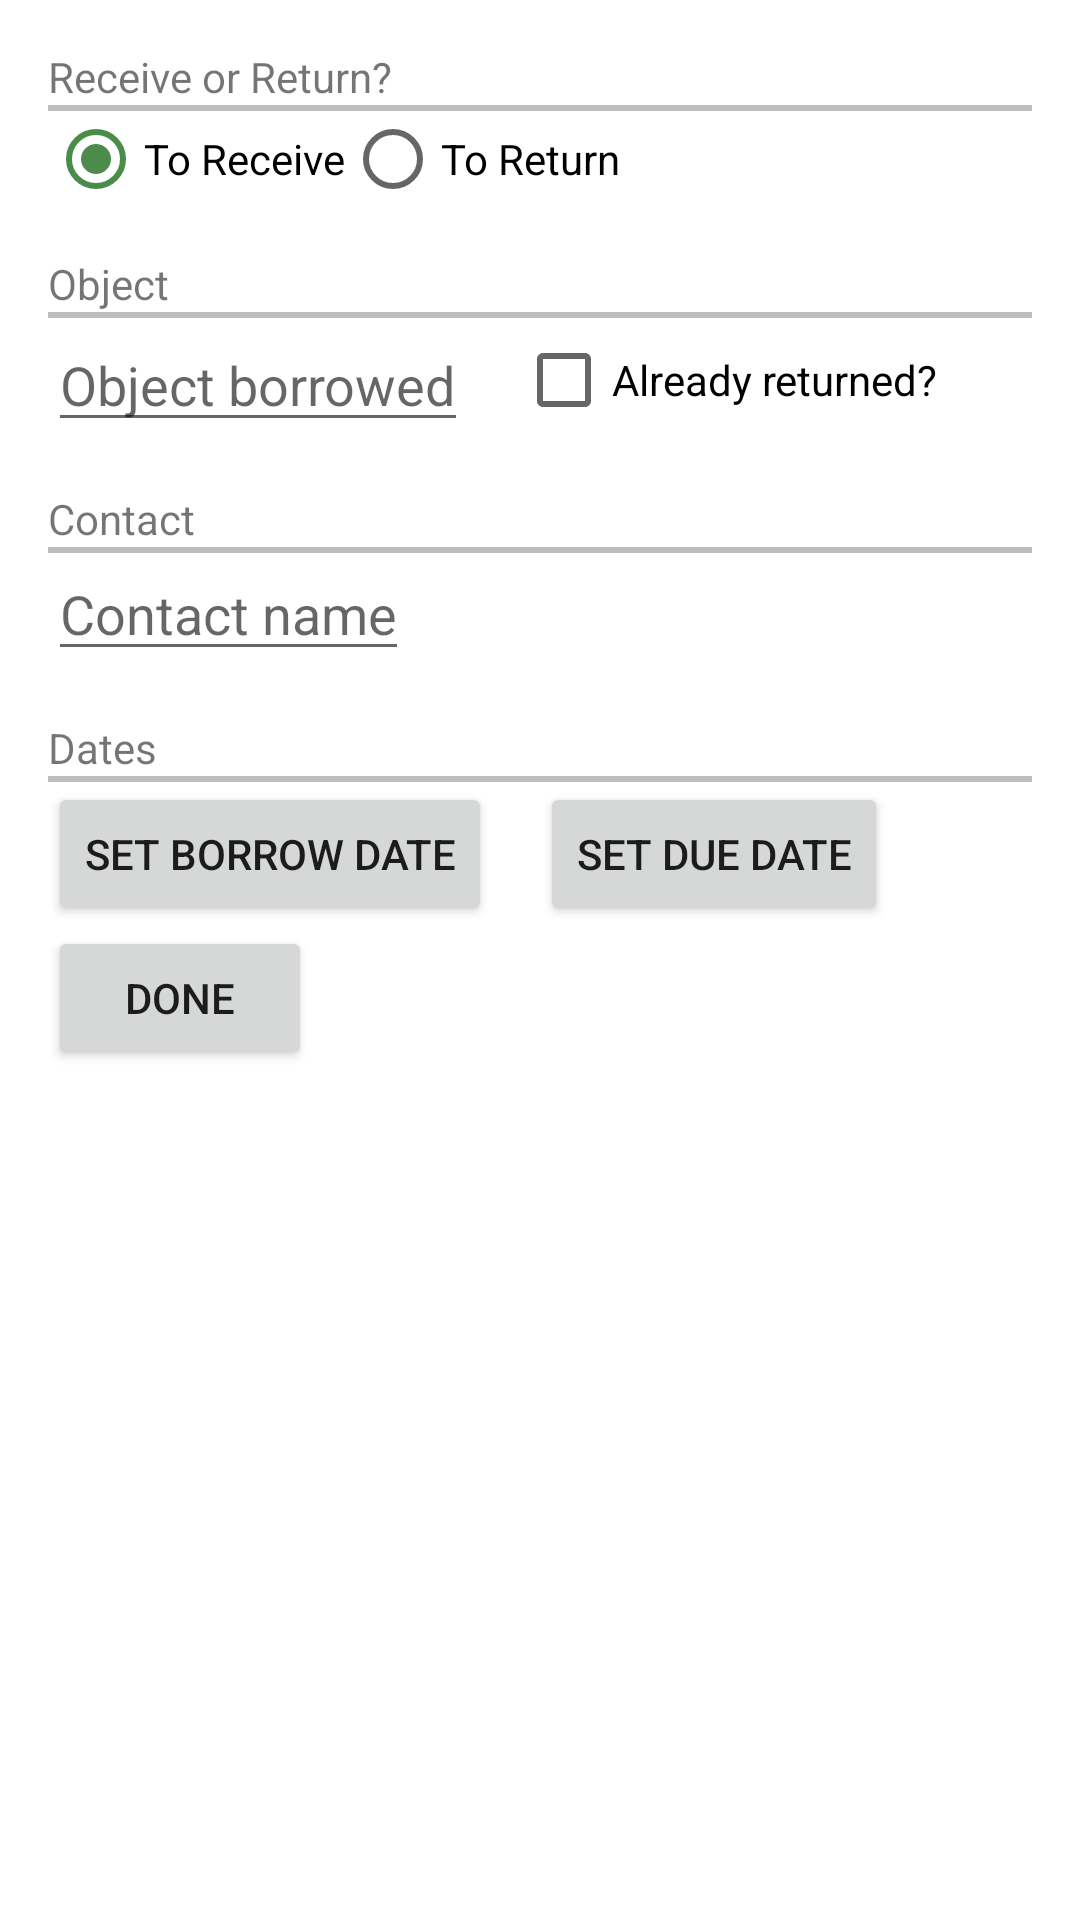

Android layout source for this screen:
<!-- AndroidManifest.xml: application theme AppTheme -->
<!-- res/layout/activity_new_item_object.xml -->
<?xml version="1.0" encoding="utf-8"?>
<ScrollView xmlns:android="http://schemas.android.com/apk/res/android"
    android:layout_width="match_parent"
    android:layout_height="match_parent">

    <android.support.constraint.ConstraintLayout xmlns:android="http://schemas.android.com/apk/res/android"
        xmlns:app="http://schemas.android.com/apk/res-auto"
        xmlns:tools="http://schemas.android.com/tools"
        android:layout_width="match_parent"
        android:layout_height="match_parent"
        tools:context="comviniciusgpedroso.github.borrowit.NewItemActivity">

        

        <TextView
            android:id="@+id/question_pay_receive_object"
            android:layout_width="wrap_content"
            android:layout_height="match_parent"
            android:paddingTop="16dp"
            android:paddingStart="16dp"
            android:paddingEnd="16dp"
            android:text="Receive or Return?"/>

        <View
            android:id="@+id/radio_horizontal_line_object"
            android:layout_width="fill_parent"
            android:layout_height="2dip"
            android:layout_marginStart="16dp"
            android:layout_marginEnd="16dp"
            android:background="#bdbdbd"
            app:layout_constraintTop_toBottomOf="@id/question_pay_receive_object"/>

        <RadioGroup
            android:id="@+id/pay_radio_group_object"
            android:layout_width="wrap_content"
            android:layout_height="wrap_content"
            android:orientation="horizontal"
            android:paddingStart="16dp"
            android:paddingEnd="16dp"
            app:layout_constraintTop_toBottomOf="@id/radio_horizontal_line_object">

            <RadioButton
                android:id="@+id/to_receive_rb_object"
                android:layout_width="wrap_content"
                android:layout_height="wrap_content"
                android:checked="true"
                android:text="To Receive" />

            <RadioButton
                android:id="@+id/to_pay_rb_object"
                android:layout_width="wrap_content"
                android:layout_height="wrap_content"
                android:text="To Return" />
        </RadioGroup>

        <TextView
            android:id="@+id/value_tv_object"
            android:layout_width="wrap_content"
            android:layout_height="match_parent"
            android:paddingTop="16dp"
            android:paddingStart="16dp"
            android:paddingEnd="16dp"
            android:text="Object"
            app:layout_constraintTop_toBottomOf="@id/pay_radio_group_object"/>

        <View
            android:id="@+id/value_line_object"
            android:layout_width="fill_parent"
            android:layout_height="2dip"
            android:layout_marginStart="16dp"
            android:layout_marginEnd="16dp"
            android:background="#bdbdbd"
            app:layout_constraintTop_toBottomOf="@id/value_tv_object"/>

        <EditText
            android:id="@+id/object_et"
            android:layout_width="wrap_content"
            android:layout_height="wrap_content"
            android:hint="Object borrowed"
            android:layout_marginStart="16dp"
            android:layout_marginEnd="16dp"
            android:inputType="textCapWords"
            android:maxLength="50"
            app:layout_constraintTop_toBottomOf="@id/value_line_object"
            app:layout_constraintStart_toStartOf="parent"/>

        <CheckBox
            android:id="@+id/already_paid_cb_object"
            android:layout_width="wrap_content"
            android:layout_height="wrap_content"
            android:text="Already returned?"
            android:layout_marginLeft="16dp"
            android:layout_marginRight="16dp"
            app:layout_constraintLeft_toRightOf="@+id/object_et"
            app:layout_constraintTop_toBottomOf="@id/value_line_object"
            app:layout_constraintBottom_toBottomOf="@id/object_et"/>

        <TextView
            android:id="@+id/contact_tv_object"
            android:layout_width="wrap_content"
            android:layout_height="match_parent"
            android:paddingTop="16dp"
            android:paddingStart="16dp"
            android:paddingEnd="16dp"
            android:text="Contact"
            app:layout_constraintTop_toBottomOf="@id/object_et"/>

        <View
            android:id="@+id/contact_line_object"
            android:layout_width="fill_parent"
            android:layout_height="2dip"
            android:layout_marginStart="16dp"
            android:layout_marginEnd="16dp"
            android:background="#bdbdbd"
            app:layout_constraintTop_toBottomOf="@id/contact_tv_object"/>

        
        <EditText
            android:id="@+id/contact_et_object"
            android:layout_width="wrap_content"
            android:layout_height="wrap_content"
            android:hint="Contact name"
            android:inputType="textPersonName"
            android:layout_marginStart="16dp"
            android:layout_marginEnd="16dp"
            app:layout_constraintTop_toBottomOf="@+id/contact_tv_object"
            app:layout_constraintStart_toStartOf="parent"/>

        <TextView
            android:id="@+id/dates_tv_object"
            android:layout_width="wrap_content"
            android:layout_height="match_parent"
            android:paddingTop="16dp"
            android:paddingStart="16dp"
            android:paddingEnd="16dp"
            android:text="Dates"
            app:layout_constraintTop_toBottomOf="@id/contact_et_object"/>

        <View
            android:id="@+id/dates_line_object"
            android:layout_width="fill_parent"
            android:layout_height="2dip"
            android:layout_marginStart="16dp"
            android:layout_marginEnd="16dp"
            android:background="#bdbdbd"
            app:layout_constraintTop_toBottomOf="@id/dates_tv_object"/>

        <Button
            android:id="@+id/borrow_date_btn_object"
            android:layout_width="wrap_content"
            android:layout_height="wrap_content"
            android:text="Set borrow date"
            android:layout_marginStart="16dp"
            android:layout_marginEnd="16dp"
            android:onClick="showBorrowDatePicker"
            app:layout_constraintTop_toBottomOf="@+id/dates_line_object"
            app:layout_constraintStart_toStartOf="parent"/>

        <Button
            android:id="@+id/due_date_btn_object"
            android:layout_width="wrap_content"
            android:layout_height="wrap_content"
            android:text="Set due date"
            android:layout_marginStart="16dp"
            android:layout_marginEnd="16dp"
            android:onClick="showDueDatePicker"
            app:layout_constraintTop_toBottomOf="@+id/dates_line_object"
            app:layout_constraintStart_toEndOf="@id/borrow_date_btn_object"/>

        
        <Button
            android:id="@+id/button_save_object"
            android:text="DONE"
            android:layout_width="wrap_content"
            android:layout_height="wrap_content"
            android:layout_marginStart="16dp"
            android:layout_marginEnd="16dp"
            app:layout_constraintTop_toBottomOf="@id/borrow_date_btn_object"
            app:layout_constraintStart_toStartOf="parent"/>

    </android.support.constraint.ConstraintLayout>

</ScrollView>
<!-- resources referenced by this layout -->
<resources>
  <style name="AppTheme" parent="Theme.AppCompat.Light.DarkActionBar">
          
          <item name="colorPrimary">@color/colorPrimary</item>
          <item name="colorPrimaryDark">@color/colorPrimaryDark</item>
          <item name="colorAccent">@color/colorAccent</item>
          <item name="android:windowBackground">@color/background</item>
      </style>
  <color name="colorPrimary">#1B5E20</color>
  <color name="colorPrimaryDark">#003300</color>
  <color name="colorAccent">#4C8C4A</color>
</resources>
